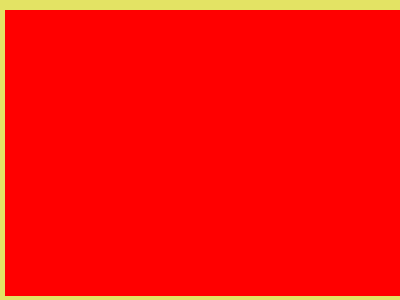

Here is a drawing made with CSS. Write the source that renders it.

<!DOCTYPE html>
<html lang="en">
<head>
    <meta charset="UTF-8">
    <meta http-equiv="X-UA-Compatible" content="IE=edge">
    <meta name="viewport" content="width=device-width, initial-scale=1.0">
    <title>practice10.Css</title>
</head>
<body class="body">
    <style>
        .body{
            background-color: #e3e364;
        }
        .semicircle1{
            height: 286px;
  width: 1200px;
  background-color:palevioletred;
 border-radius: 250px 0px 0px 10px;
 transform: rotate(deg);
 position: fixed;
 top: 300px;
 left: 20px;

        }
        .semicircle2{
            height: 286px;
  width: 1200px;
  background-color:red;
 border-radius: 0px 10px 250px 0px;
 transform: rotate(deg);
 position: fixed;
 top: 10px;
 left: 5px;
        }
    </style>
    <div class="semicircle1"></div>
    <div class="semicircle2"></div>
    <div class="semicircle3"></div>
    <div class="semicircle4"></div>
</body>
</html>